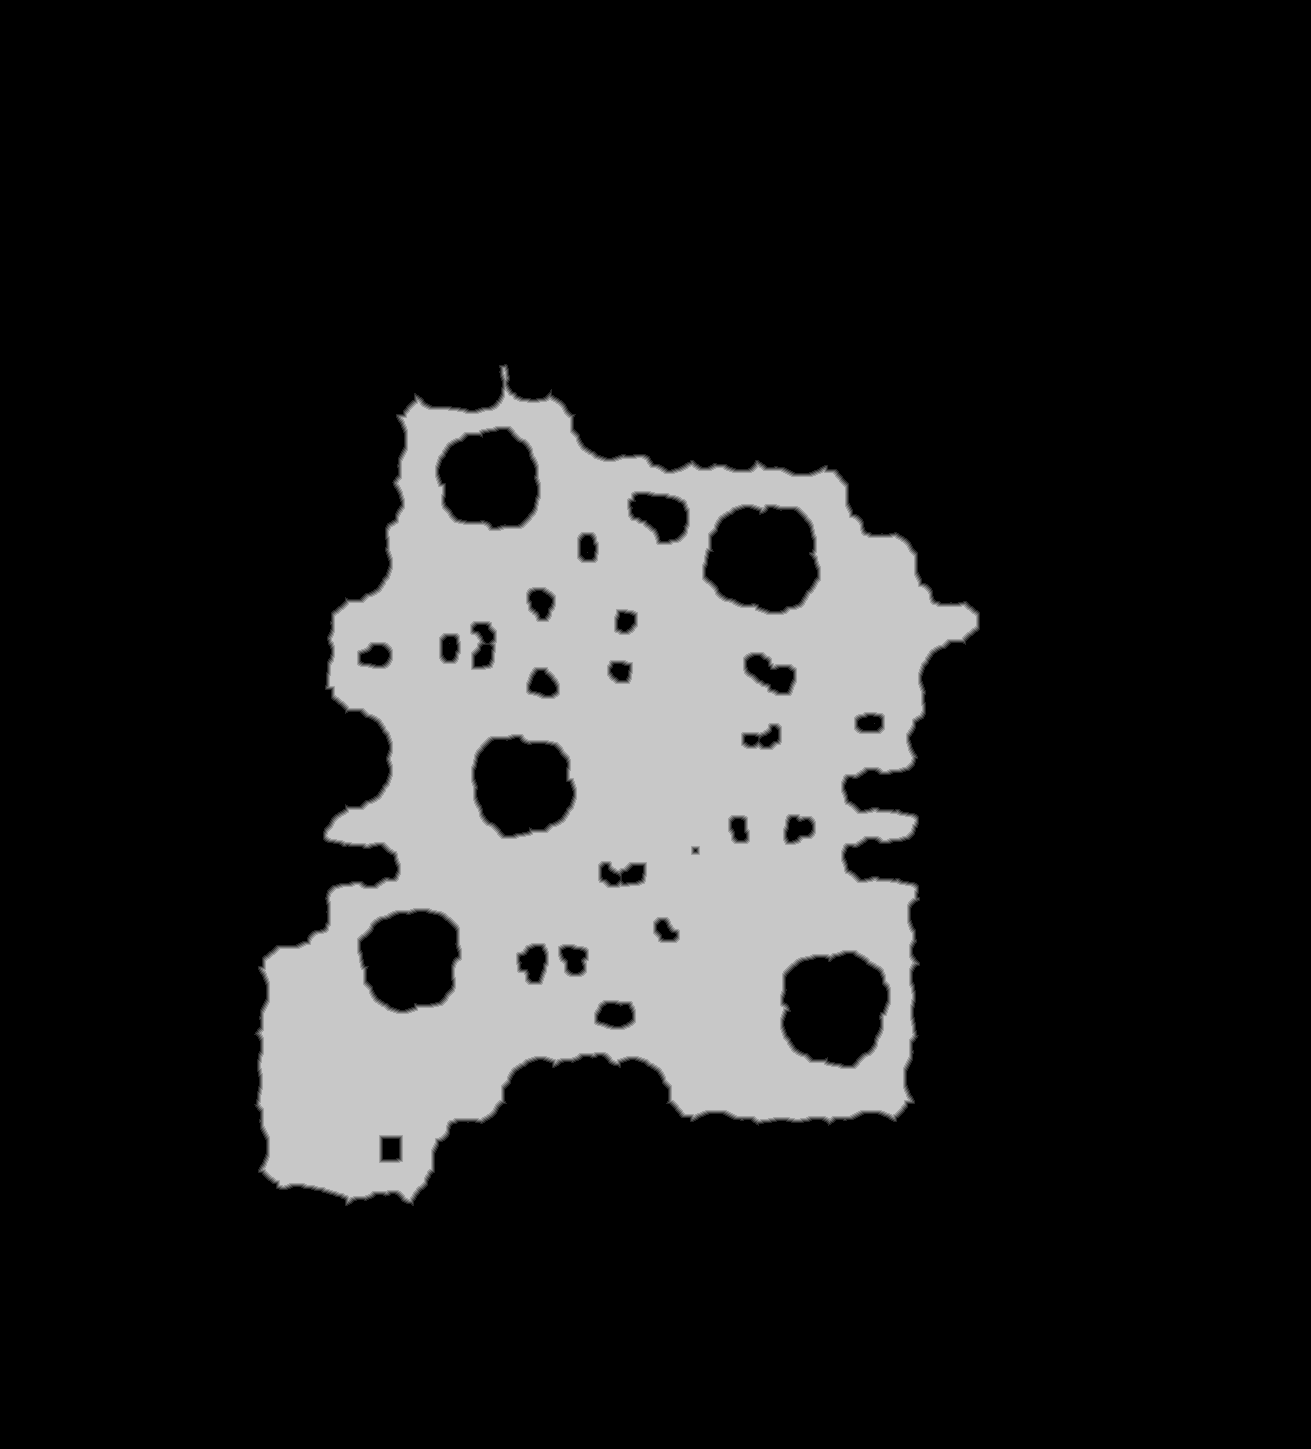

Values plotted in this chart, from the file beside it:
base	0x46b470d0000
origin	0x1240010
stride	656
width	1311
height	1449
nibble	0	1556638
nibble	1	8740
nibble	2	8816
nibble	3	8880
nibble	4	8982
nibble	5	307583
